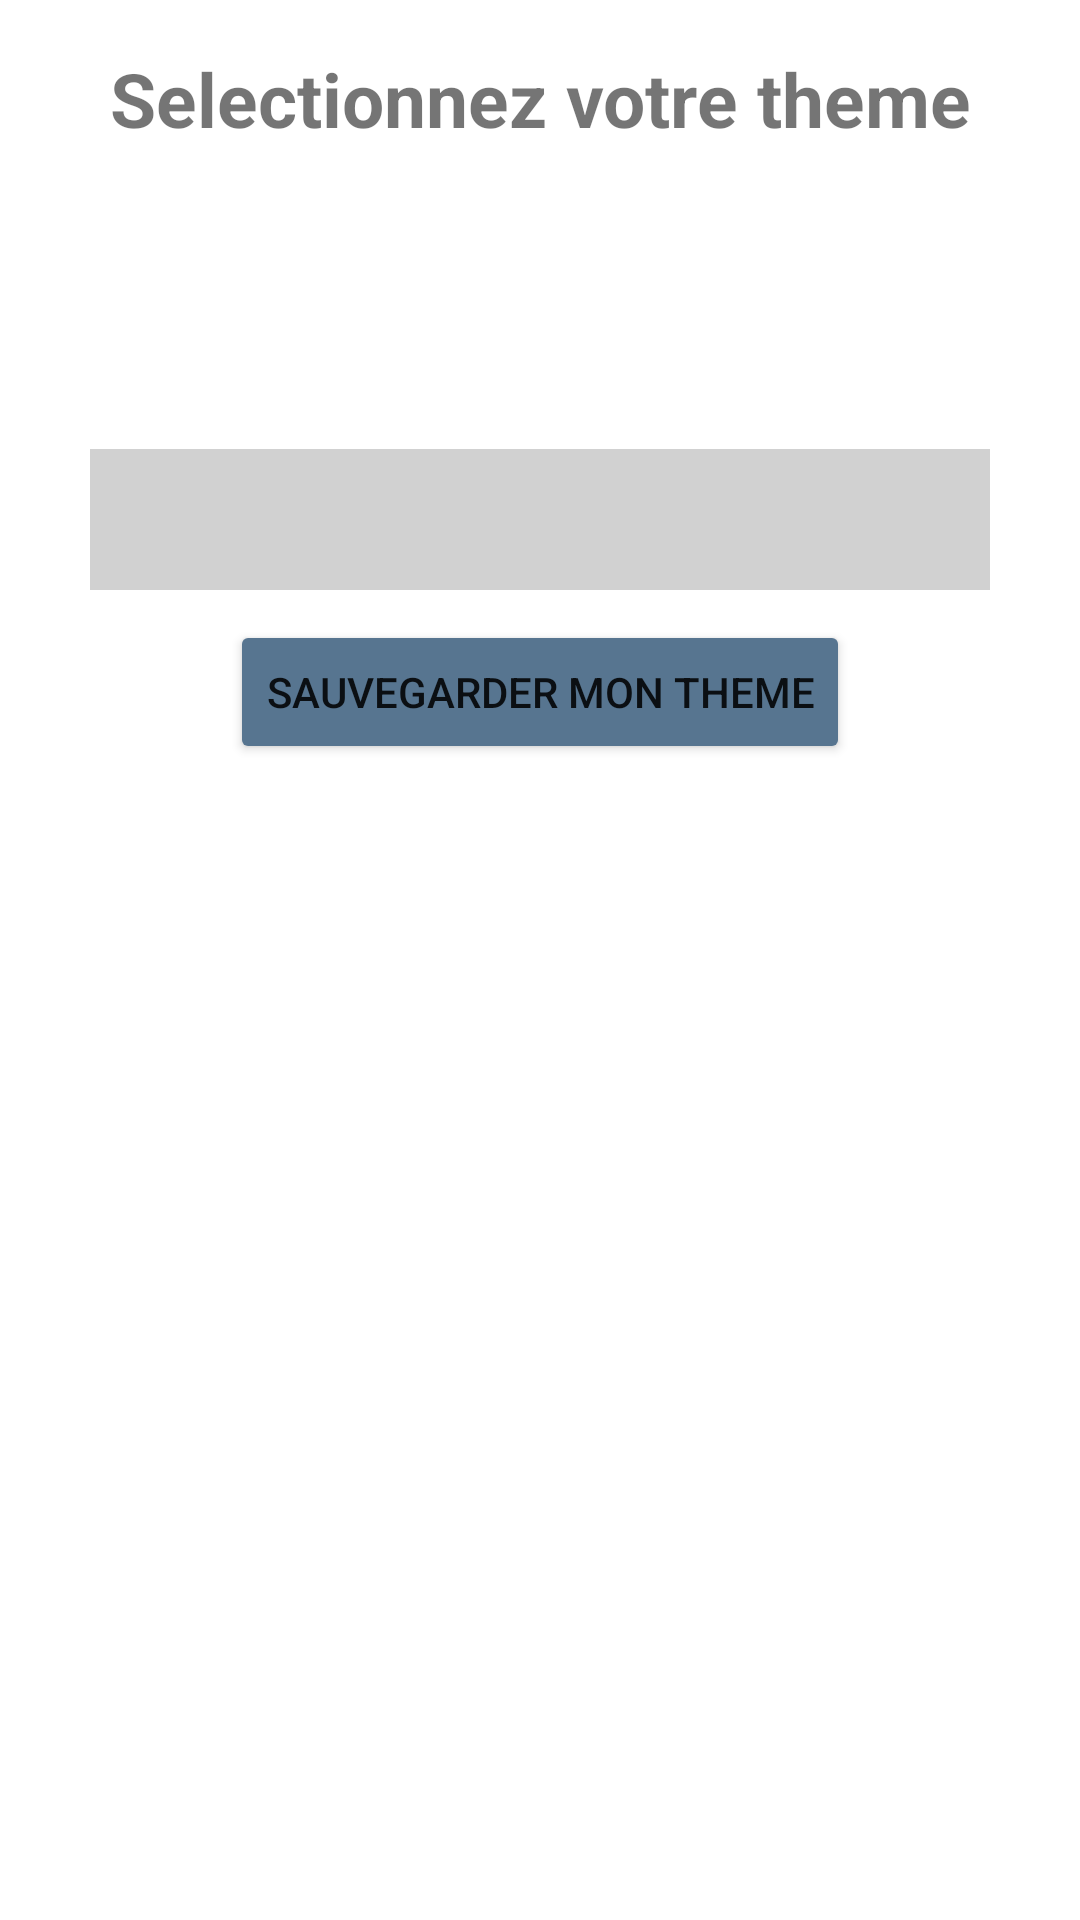

Here is an Android app screen rendered from its layout file. Give the layout XML and the strings, colors and styles it references.
<!-- AndroidManifest.xml: application theme Theme.Cahutte -->
<!-- res/layout/activity_option_theme.xml -->
<?xml version="1.0" encoding="utf-8"?>
<androidx.constraintlayout.widget.ConstraintLayout xmlns:android="http://schemas.android.com/apk/res/android"
    xmlns:app="http://schemas.android.com/apk/res-auto"
    xmlns:tools="http://schemas.android.com/tools"
    android:layout_width="match_parent"
    android:layout_height="match_parent"
    tools:context=".OptionThemeActivity">

    <Button
        android:id="@+id/buttonTheme1"
        android:layout_width="wrap_content"
        android:layout_height="wrap_content"
        android:layout_marginTop="10dp"
        android:backgroundTint="#577590"
        android:text="Sauvegarder mon theme"
        app:layout_constraintEnd_toEndOf="parent"
        app:layout_constraintStart_toStartOf="parent"
        app:layout_constraintTop_toBottomOf="@+id/spinner1" />

    <Spinner
        android:id="@+id/spinner1"
        android:layout_width="300dp"
        android:layout_height="47dp"
        android:layout_marginTop="100dp"
        android:background="#000000"
        android:backgroundTint="#D1D1D1"
        android:spinnerMode="dropdown"
        android:tooltipText="Th"
        app:layout_constraintEnd_toEndOf="parent"
        app:layout_constraintStart_toStartOf="parent"
        app:layout_constraintTop_toBottomOf="@+id/textView2" />

    <TextView
        android:id="@+id/textView2"
        android:layout_width="wrap_content"
        android:layout_height="wrap_content"
        android:layout_marginTop="16dp"
        android:text="Selectionnez votre theme"
        android:textSize="25dp"
        android:textStyle="bold"
        app:layout_constraintEnd_toEndOf="parent"
        app:layout_constraintStart_toStartOf="parent"
        app:layout_constraintTop_toTopOf="parent" />


</androidx.constraintlayout.widget.ConstraintLayout>
<!-- resources referenced by this layout -->
<resources>
  <style name="Theme.Cahutte" parent="Theme.MaterialComponents.DayNight.DarkActionBar">
          
          <item name="colorPrimary">@color/purple_500</item>
          <item name="colorPrimaryVariant">@color/purple_700</item>
          <item name="colorOnPrimary">@color/white</item>
          
          <item name="colorSecondary">@color/teal_200</item>
          <item name="colorSecondaryVariant">@color/teal_700</item>
          <item name="colorOnSecondary">@color/black</item>
          
          <item name="android:statusBarColor" tools:targetApi="l">?attr/colorPrimaryVariant</item>
          
      </style>
  <color name="purple_500">#FF6200EE</color>
  <color name="purple_700">#FF3700B3</color>
  <color name="white">#FFFFFFFF</color>
  <color name="teal_200">#FF03DAC5</color>
  <color name="teal_700">#FF018786</color>
  <color name="black">#FF000000</color>
</resources>
